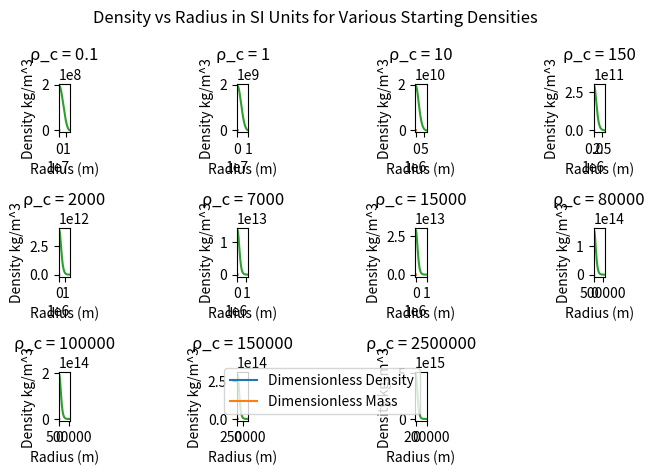
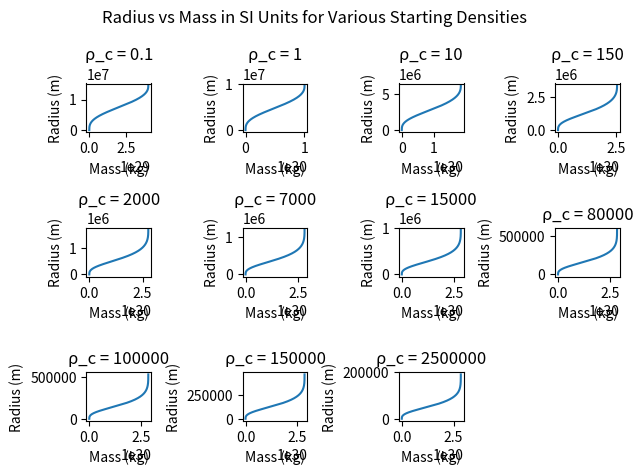

These charts were generated, in order, by the following Python code:
#Project 3
import numpy as np
import scipy.integrate as scint
import matplotlib.pyplot as plt


####### PART/QUESTION 1 #############



# to solve eqn 8 and 9 with B.C. m(r=0)=0 and rho (r =0) = rho c

#eqn 8: d rho/dr = -m rho/gamma(x)r^2
#eqn 9: dm/dr = r^2 rho , x = rho^1/3

def deriv1(r,initstate): 
    # defining derivative for part 1 using equations 8 and 9
    '''Provide initial state as a list of density and mass'''
    rho = initstate[0]
    m = initstate[1]
    if rho >= 0:
        x = (rho)**(1/3)
        gamma = x**2/(3*(1+x**2)**0.5)
        d_rho = -m*rho/(gamma*(r**2))
        d_mass = (r**2) * rho
        return d_rho,d_mass


def stop_integ(r,state):
    # stopping when rho less than zero
    return state[0]

stop_integ.terminal = True
stop_integ.direction = -1


####   ANSWER 1 COMMENTS  #########

# The tiny value of r chosen here is 0.00000001. This would translate to about
# 0.000001 % of R0. Since this value is taken to be 7,720/ue km, the starting radius
# would be ~7/ue cm ~ 3.5 cm when ue =2.
# This small of a radius is negligibly different from starting at 0 for Earth sized bodies. 

#########
r_span = np.linspace(0.00000001,100,1000000)

#Testing Function 
initials = [2500000,0] # rho C, mass =0

# TEST PLOT
# result = scint.solve_ivp(deriv1,(0.00000001,100),initials,t_eval =r_span,events=stop_integ)

# plt.plot(result.t,result.y[0])
# plt.show()
# plt.plot(result.t,result.y[1])
# plt.show()
rhocs = [0.1,1,10,150,2000,7000,15000,80000,100000,150000,2500000]
i = 1
for rhoc in rhocs: # Solving over list of chosen rho_cs
    initials = [rhoc,0]
    result = scint.solve_ivp(deriv1,(0.00000001,100),initials,t_eval =r_span,events=stop_integ)
    plt.subplot(3,4,i) #plotting subplots on one figure
    plt.plot(result.t,result.y[0])
    plt.plot(result.t,result.y[1])
    plt.xlabel('Radius')
    plt.ylabel('Parameter')
    plt.title(f'ρ_c = {rhoc}') 
    i += 1
    print('Max Mass (dimensionless)~',result.y[1][-1])
    
plt.legend(['Dimensionless Density','Dimensionless Mass'],loc='lower right')
plt.suptitle('Dimensionless Mass and Density as Funtions of Radius')
plt.tight_layout()
plt.show()



#####    PART/ANSWER 2 ########


# If ue chosen as 2 then M0 ~ 1.4175 e30 kg
# And R0 ~ 3.86 e6 m
# rho0 = 1.948 e9 kg/m^3

# Not using astropy since instructions specify 'MAY find ... useful'


# defining constants 
MSun = 1.988400 * 10**30 #kg, source: https://nssdc.gsfc.nasa.gov/planetary/factsheet/sunfact.html
REarth = 6378000 #m, equatorial radius, source: https://nssdc.gsfc.nasa.gov/planetary/factsheet/earthfact.html
m0 = 1.4175* 10**30 #kg
r0 = 3.86 * 10**6 #m
rho0 = 1.948 * 10**9 #kg/m^3
r_span = np.linspace(0.00000001,10,10000000)

#seperate figures for physical mass and density
fig1 = plt.figure(1)
fig2 = plt.figure(2)

i=1
for rhoc in rhocs: # Copying previous function but now with modified output for physicsal units
    initials = [rhoc,0]
    result = scint.solve_ivp(deriv1,(0.00000001,10),initials,t_eval =r_span,events=stop_integ) 
    plt.figure(1)
    plt.subplot(3,4,i)
    plt.plot(result.t*r0,result.y[0]*rho0)
    plt.xlabel('Radius (m)')
    plt.ylabel('Density kg/m^3')
    plt.title(f'ρ_c = {rhoc}') 
    
    plt.figure(2)
    plt.subplot(3,4,i)
    plt.plot(result.y[1]*m0,result.t*r0)
    plt.ylabel('Radius (m)')
    plt.xlabel('Mass (kg)')
    plt.title(f'ρ_c = {rhoc}') 
    i += 1
    

    print('Max Mass (kg)~',result.y[1][-1]*m0)

plt.figure(1)
plt.suptitle('Density vs Radius in SI Units for Various Starting Densities')
plt.tight_layout()


plt.figure(2)
plt.suptitle('Radius vs Mass in SI Units for Various Starting Densities')
plt.tight_layout()
plt.show()




########## ANSWER 2 COMMENTS #########

# Using given Chandrasekhar limit definition, the limit is 5.836/4 * Msun = 2.9011 e30 kg
# As can be seen in the maximum masses, our estimate would be about 2.85 e 30 kg which is 
# reasonably close to the Kippenhahn & Weigert citation with a percentage difference of around 1.7%.
# Factors causing this discrepancy could be the ODE solver and the relatively dated citation and improvements
# to parameters of astronomical objects, example: the mass of the sun used is from present day estimates.

